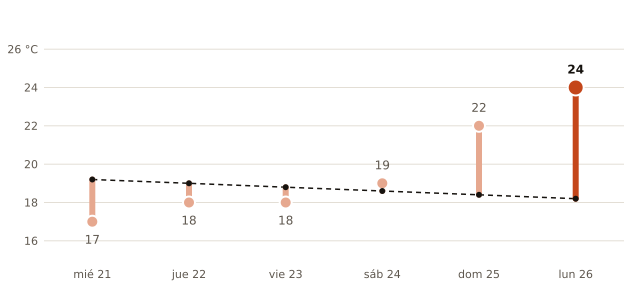

Data behind this chart, as committed beside it:
fecha, máxima_prevista_C, máxima_normal_1991_2020_C
2026-10-21, 17, 19.2
2026-10-22, 18, 19.0
2026-10-23, 18, 18.8
2026-10-24, 19, 18.6
2026-10-25, 22, 18.4
2026-10-26, 24, 18.2
